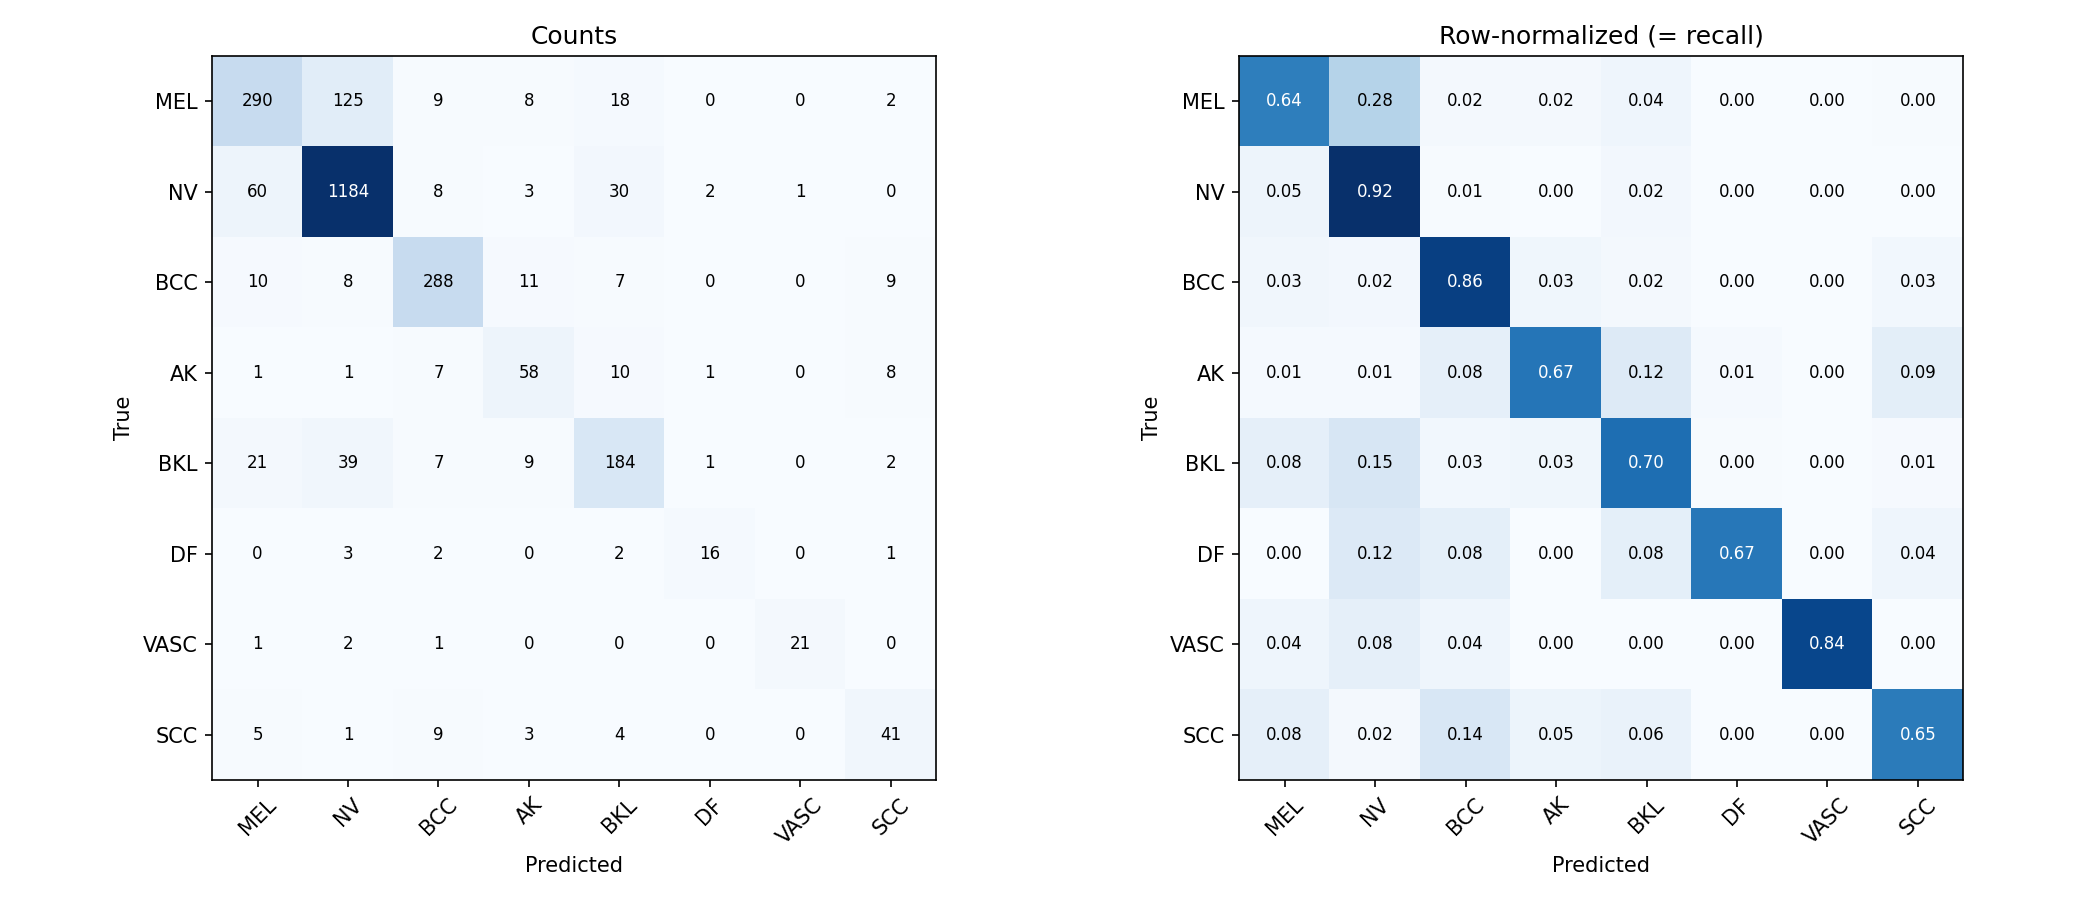

The file beside this chart, header and first rows:
, MEL, NV, BCC, AK, BKL, DF, VASC, SCC
MEL, 290, 125, 9, 8, 18, 0, 0, 2
NV, 60, 1184, 8, 3, 30, 2, 1, 0
BCC, 10, 8, 288, 11, 7, 0, 0, 9
AK, 1, 1, 7, 58, 10, 1, 0, 8
BKL, 21, 39, 7, 9, 184, 1, 0, 2
DF, 0, 3, 2, 0, 2, 16, 0, 1
VASC, 1, 2, 1, 0, 0, 0, 21, 0
SCC, 5, 1, 9, 3, 4, 0, 0, 41
